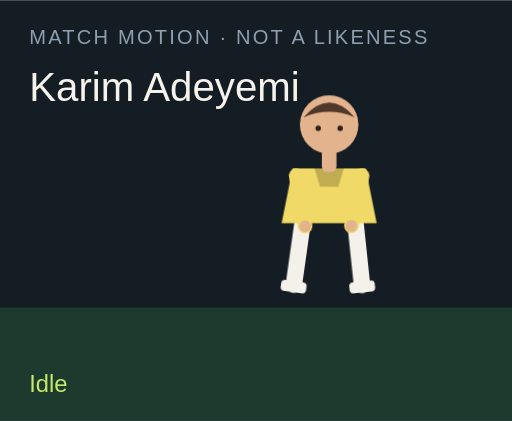
t = 0.00 s
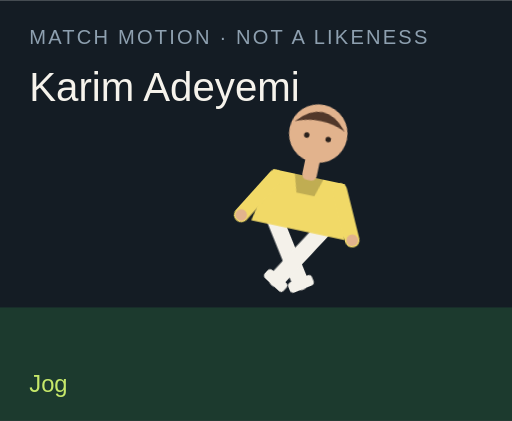
t = 1.50 s
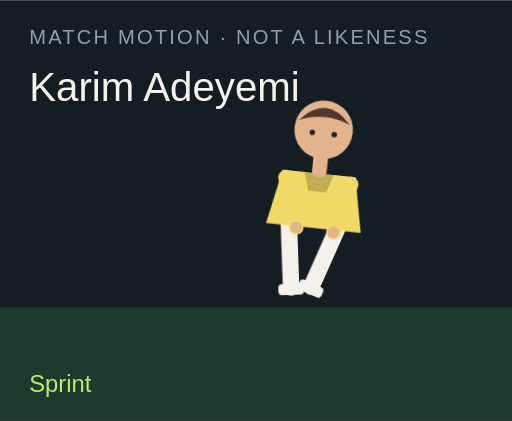
t = 3.00 s
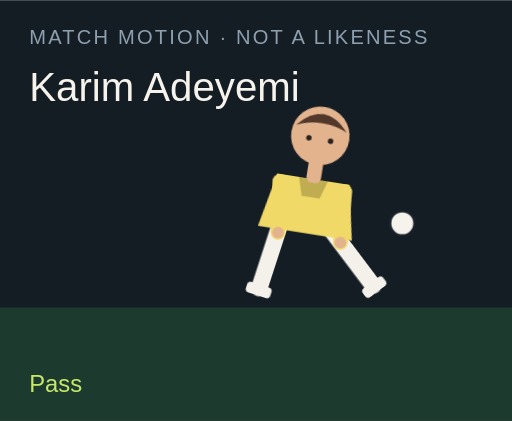
t = 4.50 s
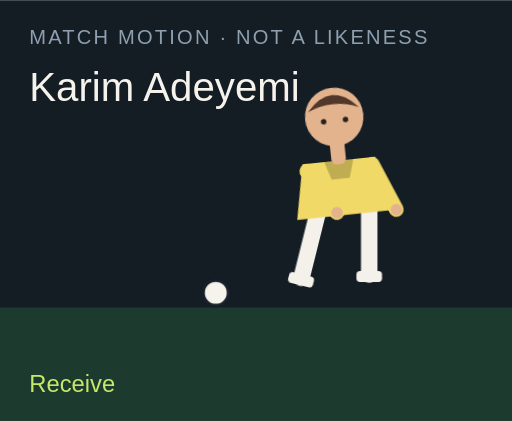
t = 6.00 s
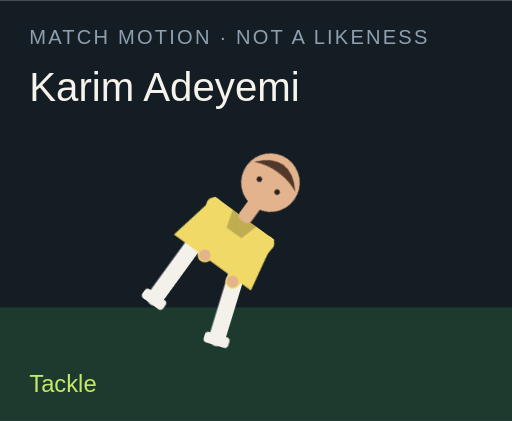
t = 7.50 s

The animated SVG that drew these frames (rendered in a browser with its animation timeline set to each time). Animation: 18 CSS @keyframes rules; one cycle of 9.00 s, repeats indefinitely.

<?xml version="1.0" encoding="UTF-8"?>
<svg xmlns="http://www.w3.org/2000/svg" viewBox="0 0 280 230" role="img">
  <style>@media (prefers-reduced-motion: reduce){animate,animateTransform{display:none}}</style>
  <rect width="280" height="230" fill="#141c24"/>
  <rect y="168" width="280" height="62" fill="#1c3a2e"/>
  <text x="16" y="24" fill="#8ea0b0" font-family="Arial,sans-serif" font-size="11" letter-spacing="1.2">MATCH MOTION · NOT A LIKENESS</text>
  <text x="16" y="55" fill="#f6f3ec" font-family="Impact,sans-serif" font-size="22">Karim Adeyemi</text>
  <circle r="7" fill="#f6f3ec" stroke="#172028" stroke-width="2" id="motion-31246" cx="150" cy="160" opacity="0">
    
    
    
  </circle>
  <g transform="translate(132 40)">
    <g id="motion-31268" transform="rotate(0 48 90)">
      
      <g id="motion-31270" transform="translate(0 0)">
        
        <g transform="translate(34 78)"><g id="motion-31272" transform="rotate(8)"><path d="M0 0 V38" stroke="#f4f1ea" stroke-width="9" stroke-linecap="round"/><rect x="-7" y="36" width="14" height="6" rx="2" fill="#f4f1ea"/></g></g>
        <g transform="translate(62 78)"><g id="motion-31274" transform="rotate(-6)"><path d="M0 0 V38" stroke="#f4f1ea" stroke-width="9" stroke-linecap="round"/><rect x="-7" y="36" width="14" height="6" rx="2" fill="#f4f1ea"/></g></g>
        <path d="M28 52 h40 l6 30 H22 Z" fill="#f1d967"/>
        <path d="M40 52 h16 l-3 10 H43 Z" fill="#000" opacity=".2"/>
        <g transform="translate(30 56)"><g id="motion-31276" transform="rotate(-10)"><path d="M0 0 V28" stroke="#f1d967" stroke-width="8" stroke-linecap="round"/><circle cx="0" cy="28" r="3.2" fill="#e2b38d"/></g></g>
        <g transform="translate(66 56)"><g id="motion-31278" transform="rotate(12)"><path d="M0 0 V28" stroke="#f1d967" stroke-width="8" stroke-linecap="round"/><circle cx="0" cy="28" r="3.2" fill="#e2b38d"/></g></g>
        <rect x="44" y="40" width="8" height="14" rx="3" fill="#e2b38d"/>
        <circle cx="48" cy="28" r="16" fill="#e2b38d"/>
        <path d="M34 24 Q48 8 62 24 Q48 18 34 24" fill="#51382a"/>
        <circle cx="42" cy="30" r="1.5" fill="#2a211c"/><circle cx="54" cy="30" r="1.5" fill="#2a211c"/>
      </g>
    </g>
  </g>
  <text x="16" y="214" fill="#c6e86a" font-family="Arial,sans-serif" font-size="13" opacity="1" id="motion-31250">Idle</text><text x="16" y="214" fill="#c6e86a" font-family="Arial,sans-serif" font-size="13" opacity="0" id="motion-31252">Jog</text><text x="16" y="214" fill="#c6e86a" font-family="Arial,sans-serif" font-size="13" opacity="0" id="motion-31254">Sprint</text><text x="16" y="214" fill="#c6e86a" font-family="Arial,sans-serif" font-size="13" opacity="0" id="motion-31256">Dribble</text><text x="16" y="214" fill="#c6e86a" font-family="Arial,sans-serif" font-size="13" opacity="0" id="motion-31258">Pass</text><text x="16" y="214" fill="#c6e86a" font-family="Arial,sans-serif" font-size="13" opacity="0" id="motion-31260">Shoot</text><text x="16" y="214" fill="#c6e86a" font-family="Arial,sans-serif" font-size="13" opacity="0" id="motion-31262">Receive</text><text x="16" y="214" fill="#c6e86a" font-family="Arial,sans-serif" font-size="13" opacity="0" id="motion-31264">Tackle</text><text x="16" y="214" fill="#c6e86a" font-family="Arial,sans-serif" font-size="13" opacity="0" id="motion-31266">Slide</text>
<style>@keyframes track-31247{0%{cx:150px}11.1%{cx:156px}22.2%{cx:164px}33.300000000000004%{cx:142px}44.4%{cx:190px}55.60000000000001%{cx:250px}66.7%{cx:118px}77.8%{cx:150px}88.9%{cx:150px}100%{cx:150px}}@keyframes track-31248{0%{cy:160px}11.1%{cy:158px}22.2%{cy:154px}33.300000000000004%{cy:156px}44.4%{cy:148px}55.60000000000001%{cy:96px}66.7%{cy:160px}77.8%{cy:160px}88.9%{cy:160px}100%{cy:160px}}@keyframes track-31249{0%{opacity:0}11.1%{opacity:0}22.2%{opacity:0}33.300000000000004%{opacity:1}44.4%{opacity:1}55.60000000000001%{opacity:1}66.7%{opacity:1}77.8%{opacity:0}88.9%{opacity:0}100%{opacity:0}}@keyframes track-31251{0%{opacity:1}11.1%{opacity:0}22.2%{opacity:0}33.300000000000004%{opacity:0}44.4%{opacity:0}55.60000000000001%{opacity:0}66.7%{opacity:0}77.8%{opacity:0}88.9%{opacity:0}100%{opacity:1}}@keyframes track-31253{0%{opacity:0}11.1%{opacity:1}22.2%{opacity:0}33.300000000000004%{opacity:0}44.4%{opacity:0}55.60000000000001%{opacity:0}66.7%{opacity:0}77.8%{opacity:0}88.9%{opacity:0}100%{opacity:0}}@keyframes track-31255{0%{opacity:0}11.1%{opacity:0}22.2%{opacity:1}33.300000000000004%{opacity:0}44.4%{opacity:0}55.60000000000001%{opacity:0}66.7%{opacity:0}77.8%{opacity:0}88.9%{opacity:0}100%{opacity:0}}@keyframes track-31257{0%{opacity:0}11.1%{opacity:0}22.2%{opacity:0}33.300000000000004%{opacity:1}44.4%{opacity:0}55.60000000000001%{opacity:0}66.7%{opacity:0}77.8%{opacity:0}88.9%{opacity:0}100%{opacity:0}}@keyframes track-31259{0%{opacity:0}11.1%{opacity:0}22.2%{opacity:0}33.300000000000004%{opacity:0}44.4%{opacity:1}55.60000000000001%{opacity:0}66.7%{opacity:0}77.8%{opacity:0}88.9%{opacity:0}100%{opacity:0}}@keyframes track-31261{0%{opacity:0}11.1%{opacity:0}22.2%{opacity:0}33.300000000000004%{opacity:0}44.4%{opacity:0}55.60000000000001%{opacity:1}66.7%{opacity:0}77.8%{opacity:0}88.9%{opacity:0}100%{opacity:0}}@keyframes track-31263{0%{opacity:0}11.1%{opacity:0}22.2%{opacity:0}33.300000000000004%{opacity:0}44.4%{opacity:0}55.60000000000001%{opacity:0}66.7%{opacity:1}77.8%{opacity:0}88.9%{opacity:0}100%{opacity:0}}@keyframes track-31265{0%{opacity:0}11.1%{opacity:0}22.2%{opacity:0}33.300000000000004%{opacity:0}44.4%{opacity:0}55.60000000000001%{opacity:0}66.7%{opacity:0}77.8%{opacity:1}88.9%{opacity:0}100%{opacity:0}}@keyframes track-31267{0%{opacity:0}11.1%{opacity:0}22.2%{opacity:0}33.300000000000004%{opacity:0}44.4%{opacity:0}55.60000000000001%{opacity:0}66.7%{opacity:0}77.8%{opacity:0}88.9%{opacity:1}100%{opacity:0}}@keyframes track-31269{0%{transform:rotate(0deg)}11.1%{transform:rotate(8deg)}22.2%{transform:rotate(16deg)}33.300000000000004%{transform:rotate(6deg)}44.4%{transform:rotate(4deg)}55.60000000000001%{transform:rotate(14deg)}66.7%{transform:rotate(-6deg)}77.8%{transform:rotate(34deg)}88.9%{transform:rotate(38deg)}100%{transform:rotate(0deg)}}@keyframes track-31271{0%{transform:translate(0px,0px)}11.1%{transform:translate(0px,-3px)}22.2%{transform:translate(0px,-6px)}33.300000000000004%{transform:translate(0px,-2px)}44.4%{transform:translate(0px,2px)}55.60000000000001%{transform:translate(0px,-4px)}66.7%{transform:translate(0px,1px)}77.8%{transform:translate(0px,10px)}88.9%{transform:translate(0px,12px)}100%{transform:translate(0px,0px)}}@keyframes track-31273{0%{transform:rotate(8deg)}11.1%{transform:rotate(-26deg)}22.2%{transform:rotate(-42deg)}33.300000000000004%{transform:rotate(-8deg)}44.4%{transform:rotate(6deg)}55.60000000000001%{transform:rotate(12deg)}66.7%{transform:rotate(20deg)}77.8%{transform:rotate(-8deg)}88.9%{transform:rotate(8deg)}100%{transform:rotate(8deg)}}@keyframes track-31275{0%{transform:rotate(-6deg)}11.1%{transform:rotate(24deg)}22.2%{transform:rotate(38deg)}33.300000000000004%{transform:rotate(18deg)}44.4%{transform:rotate(-38deg)}55.60000000000001%{transform:rotate(-54deg)}66.7%{transform:rotate(6deg)}77.8%{transform:rotate(-22deg)}88.9%{transform:rotate(-16deg)}100%{transform:rotate(-6deg)}}@keyframes track-31277{0%{transform:rotate(-10deg)}11.1%{transform:rotate(24deg)}22.2%{transform:rotate(36deg)}33.300000000000004%{transform:rotate(-18deg)}44.4%{transform:rotate(10deg)}55.60000000000001%{transform:rotate(-24deg)}66.7%{transform:rotate(-30deg)}77.8%{transform:rotate(12deg)}88.9%{transform:rotate(-64deg)}100%{transform:rotate(-10deg)}}@keyframes track-31279{0%{transform:rotate(12deg)}11.1%{transform:rotate(-20deg)}22.2%{transform:rotate(-32deg)}33.300000000000004%{transform:rotate(14deg)}44.4%{transform:rotate(-26deg)}55.60000000000001%{transform:rotate(18deg)}66.7%{transform:rotate(-22deg)}77.8%{transform:rotate(-6deg)}88.9%{transform:rotate(18deg)}100%{transform:rotate(12deg)}}@media(prefers-reduced-motion:no-preference){#motion-31246{animation:track-31247 9s linear infinite both,track-31248 9s linear infinite both,track-31249 9s steps(1,end) infinite both}#motion-31250{animation:track-31251 9s steps(1,end) infinite both}#motion-31252{animation:track-31253 9s steps(1,end) infinite both}#motion-31254{animation:track-31255 9s steps(1,end) infinite both}#motion-31256{animation:track-31257 9s steps(1,end) infinite both}#motion-31258{animation:track-31259 9s steps(1,end) infinite both}#motion-31260{animation:track-31261 9s steps(1,end) infinite both}#motion-31262{animation:track-31263 9s steps(1,end) infinite both}#motion-31264{animation:track-31265 9s steps(1,end) infinite both}#motion-31266{animation:track-31267 9s steps(1,end) infinite both}#motion-31268{animation:track-31269 9s linear infinite both}#motion-31270{animation:track-31271 9s linear infinite both}#motion-31272{animation:track-31273 9s linear infinite both}#motion-31274{animation:track-31275 9s linear infinite both}#motion-31276{animation:track-31277 9s linear infinite both}#motion-31278{animation:track-31279 9s linear infinite both}}</style></svg>
